Run: headless pygame with SDL's dummy video driver; simulated clock (each Clock.tick advances the game by its frame time, no real sleeping); random seed 0; keys injected as events and as key.get_pressed() state; mouse plan: one left click at the window centre at the start of phase 2, then a move to the lower-right quarter at the start of phase 3; restart key SPACE tapped at the start of phases 3 and 4.
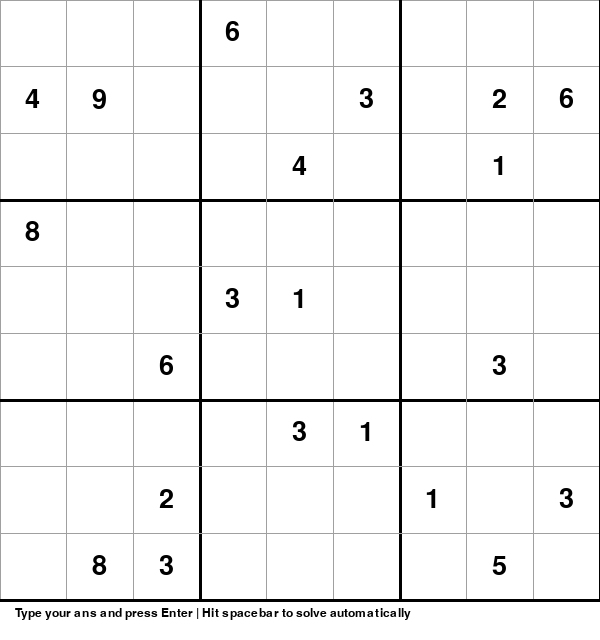
Frame 1 of 4 · flips 1–60 · no input
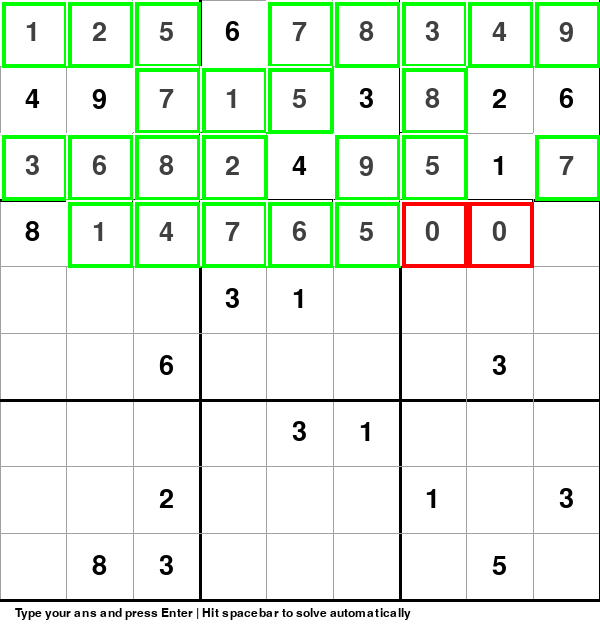
Frame 2 of 4 · flips 61–180 · clicked the window centre · tapped SPACE, RETURN · held RIGHT (→), D
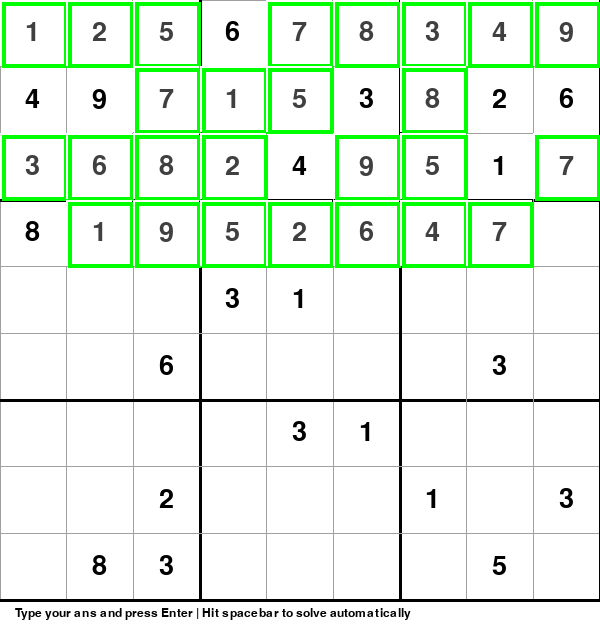
Frame 3 of 4 · flips 181–300 · moved the mouse to the lower-right quarter · tapped SPACE · held DOWN (↓), S
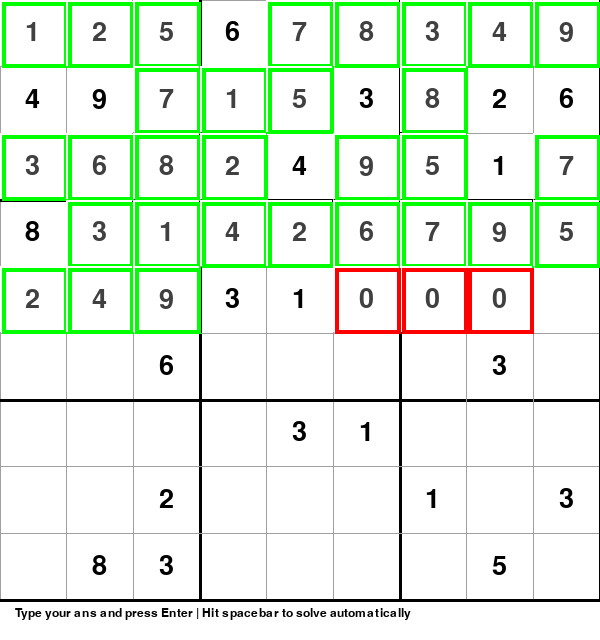
Frame 4 of 4 · flips 301–420 · tapped SPACE · held LEFT (←), A, UP (↑), W

The pygame program that drew these frames:

from random import sample
from math import sqrt

from pygame.locals import *
import pygame
import sys

def create_sudoku(size):
    len = int(sqrt(size))
    cells = list(range(len))

    rows  = [x*len+w for x in sample(cells, len) for w in sample(cells, len)]
    cols  = [y*len+h for y in sample(cells, len) for h in sample(cells, len)]
    nums = sample(list(range(1, size+1)), size)

    def pattern(x, y):
        return (x + y//len + len*(y%len))%size

    board = [[nums[pattern(row, col)] for col in cols] for row in rows]

    squares = size*size
    empties = int(squares * 0.75)

    for square in sample(range(squares), empties):
        board[square//size][square%size] = 0

    return board

class Sudoku:
    def __init__(self, screen, width, height, rows, cols, array):
        self.screen = screen
        self.rows = rows
        self.cols = cols
        self.width = width
        self.height = height
        self.array = array
        self.values = None
        self.cells = [[Cell(screen, width, height, rows, cols, row, col, array[row][col]) for col in range(cols)] for row in range(rows)]
        self.selected_cell = None

    def update_values(self):
        self.values = [[self.cells[row][col].value for col in range(self.cols)] for row in range(self.rows)]

    def draw(self):
        w = self.width/self.cols
        h = self.height/self.rows
        for row in range(self.rows+1):
            if row%3 == 0 and row != 0:
                thickness = 3
                color = (0, 0, 0)
            else:
                thickness = 1
                color = (160, 160, 160)
            pygame.draw.lines(self.screen, color, False, [(row*w, 0), (row*w, self.height)], thickness)
            pygame.draw.lines(self.screen, color, False, [(0, row*h), (self.width, row*h)], thickness)

        for row in range(self.rows):
            for col in range(self.cols):
                self.cells[row][col].draw()

    def click_cell(self, pos):
        if pos[0] > self.width and pos[1] > self.height:
            return None
        else:
            w = self.width/self.cols
            h = self.height/self.rows
            col = int(pos[0]//w)
            row = int(pos[1]//h)
            return(row, col)

    def unselect_cell(self):
        for row in range(self.rows):
            for col in range(self.cols):
                self.cells[row][col].selected = False

    def select_cell(self, cell):
        for row in range(self.rows):
            for col in range(self.cols):
                self.cells[row][col].selected = False

        self.cells[cell[0]][cell[1]].selected = True
        self.selected_cell = (cell[0], cell[1])

    def write_value(self, value):
        row, col = self.selected_cell
        self.cells[row][col].set_temp_value(value)

    def place_value(self, value):
        row, col = self.selected_cell
        if self.cells[row][col].value == 0:
            self.cells[row][col].set_value(value)
            self.update_values()

            if self.correct_pos(value, (row,col)) and self.solve():
                return True
            else:
                self.cells[row][col].set_value(0)
                self.cells[row][col].set_temp_value(0)
                self.update_values()
                return False

    def delete_value(self):
        row, col = self.selected_cell
        self.cells[row][col].set_value(0)
        self.cells[row][col].set_temp_value(0)
        self.update_values()

    def solution(self):
        for row in range(self.rows):
            for col in range(self.cols):
                if self.cells[row][col].value == 0:
                    return False
        return True

    def find_empty(self):
        for row in range(len(self.values)):
            for col in range(len(self.values)):
                if self.values[row][col] == 0:
                    return(row, col)
        return None

    def correct_pos(self, num, pos):
        #check rows
        for row in range(self.rows):
            if self.values[pos[0]][row] == num and pos[1] != row:
                return False
        #check columns
        for col in range(self.cols):
            if self.values[col][pos[1]] == num and pos[0] != col:
                return False
        #check 3*3 boxes
        box_x = (pos[0]//3)*3
        box_y = (pos[1]//3)*3
        for row in range(box_x, box_x+3):
            for col in range(box_y, box_y+3):
                if self.values[row][col] == num and pos != (row, col):
                    return False
        return True

    def solve(self):
        pos = self.find_empty()
        if pos is None:
            return True
        for i in range(1, self.rows+1):
            if self.correct_pos(i, pos):
                self.values[pos[0]][pos[1]] = i
                if self.solve():
                    return True
                self.values[pos[0]][pos[1]] = 0
        return False

    def solve_sudoku(self):
        pos = self.find_empty()
        if pos is None:
            return True
        for i in range(1, self.rows+1):
            if self.correct_pos(i, pos):
                self.values[pos[0]][pos[1]] = i
                self.cells[pos[0]][pos[1]].set_value(i)
                self.cells[pos[0]][pos[1]].draw_entry(True)
                self.update_values()
                pygame.display.update()
                pygame.time.delay(20)

                if self.solve_sudoku():
                    return True

                self.values[pos[0]][pos[1]] = 0
                self.cells[pos[0]][pos[1]].set_value(0)
                self.cells[pos[0]][pos[1]].draw_entry(False)
                self.update_values()
                pygame.display.update()
                pygame.time.delay(20)

        return False

class Cell:
    def __init__(self, screen, width, height, rows, cols, row, col, value):
        self.screen = screen
        self.width = width
        self.height = height
        self.rows = rows
        self.cols = cols
        self.row = row
        self.col = col
        self.w = width/self.cols
        self.h = height/self.rows
        self.x = col * (width/self.cols)
        self.y = row * (height/self.rows)
        self.value = value
        self.temp_value = 0
        self.selected = False

    def set_value(self, value):
        self.value = value

    def set_temp_value(self, value):
        self.temp_value = value

    def draw(self):
        cell_font = pygame.font.SysFont("cambria", 40)

        if self.value == 0 and self.temp_value != 0:
            cell_text = cell_font.render(str(self.temp_value), 1, (128, 128, 128))
            self.screen.blit(cell_text, (self.x+5, self.y+5))

        elif self.value != 0:
            cell_text = cell_font.render(str(self.value), 1, (0, 0, 0))
            self.screen.blit(cell_text, (self.x + (self.w/2 - cell_text.get_width()/2), self.y + (self.h/2 - cell_text.get_height()/2)))

        if self.selected:
            pygame.draw.rect(self.screen, (255,0,0), (self.x, self.y, self.w, self.h), 4)

    def draw_entry(self, valid):
        cell_font = pygame.font.SysFont("cambria", 40)

        pygame.draw.rect(self.screen, (255, 255, 255), (self.x, self.y, self.w, self.h), 0)

        cell_text = cell_font.render(str(self.value), 1, (64, 64, 64))
        self.screen.blit(cell_text, (self.x + (self.w/2 - cell_text.get_width()/2), self.y + (self.h/2 - cell_text.get_height()/2)))

        if valid:
            pygame.draw.rect(self.screen, (0, 255, 0), (self.x+2, self.y+2, self.w, self.h), 4)
        else:
            pygame.draw.rect(self.screen, (255, 0, 0), (self.x+2, self.y+2, self.w, self.h), 4)

def main():
    pygame.init()

    sudoku_size = 9
    array = create_sudoku(sudoku_size)
    rows = sudoku_size
    cols = sudoku_size

    screen = pygame.display.set_mode((600, 640), HWSURFACE|DOUBLEBUF|RESIZABLE)
    screen.fill((255, 255, 255))
    pygame.display.set_caption("SUDOKU SOLVER \u00A9 2020 Rohith S P")

    board = Sudoku(screen, 600, 600, rows, cols, array)
    board.update_values()

    key = None

    while True:
        pygame.event.pump()

        for event in pygame.event.get():
            if event.type == pygame.QUIT:
                pygame.quit()
                sys.exit()

            if event.type==VIDEORESIZE:
                screen=pygame.display.set_mode(event.dict['size'],HWSURFACE|DOUBLEBUF|RESIZABLE)
                pygame.display.flip()

            if event.type == pygame.KEYDOWN:
                if event.key == pygame.K_1:
                    key = 1
                if event.key == pygame.K_2:
                    key = 2
                if event.key == pygame.K_3:
                    key = 3
                if event.key == pygame.K_4:
                    key = 4
                if event.key == pygame.K_5:
                    key = 5
                if event.key == pygame.K_6:
                    key = 6
                if event.key == pygame.K_7:
                    key = 7
                if event.key == pygame.K_8:
                    key = 8
                if event.key == pygame.K_9:
                    key = 9

                if event.key == pygame.K_BACKSPACE:
                    board.delete_value()
                    key = None

                if event.key == pygame.K_RETURN:
                    cell = board.selected_cell
                    if board.cells[cell[0]][cell[1]].temp_value != 0:
                        if board.place_value(board.cells[cell[0]][cell[1]].temp_value):
                            print("Yes")
                        else:
                            print("No")
                        key = None

                        if board.solution():
                            print("Game over")

                if event.key == pygame.K_SPACE:
                    board.update_values()
                    board.unselect_cell()
                    board.solve_sudoku()

            if event.type == pygame.MOUSEBUTTONDOWN:
                pos = pygame.mouse.get_pos()
                cell = board.click_cell(pos)
                if cell:
                    board.select_cell(cell)
                    key = None

        if board.selected_cell and key != None:
            board.write_value(key)

        screen.fill((255,255,255))
        board.draw()
        font = pygame.font.SysFont("cambria", 18)
        text = font.render("Type your ans and press Enter | Hit spacebar to solve automatically", 1, (0, 0, 0))
        screen.blit(text, (15, 607))
        pygame.display.update()

if __name__=='__main__':
    main()
    pygame.quit()
